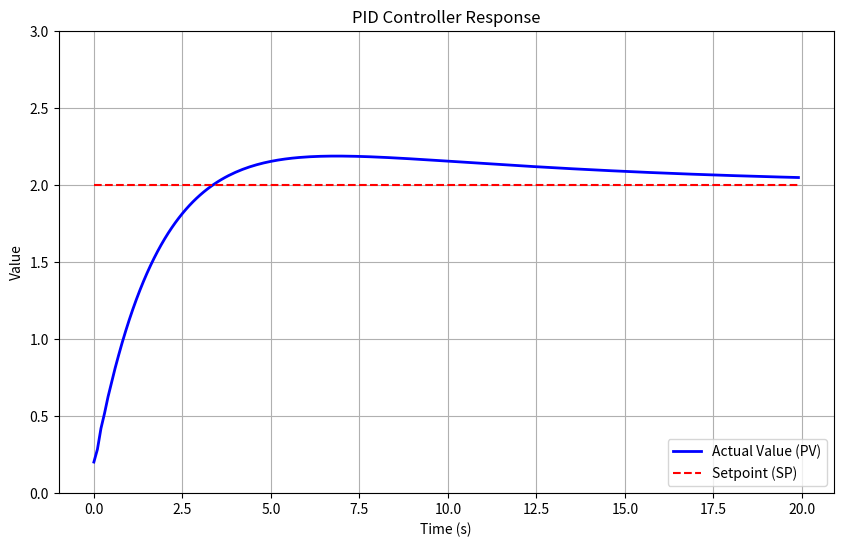
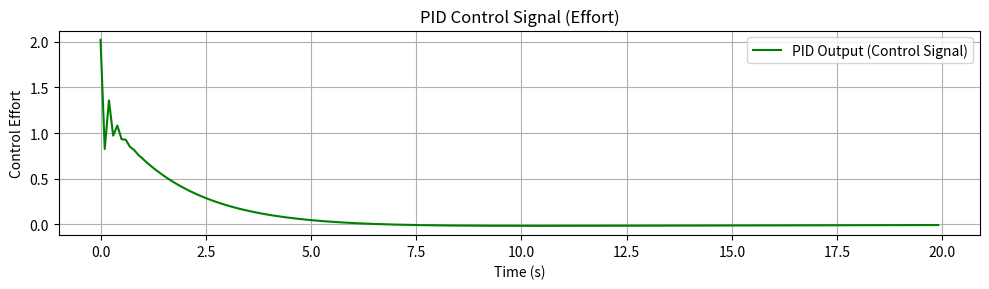

Write Python code to recreate these figures, in order.
import matplotlib.pyplot as plt

# INITIAL SETUP
setpoint = 2.0
actual_value = 0.0
dt = 0.1

# PID Gains (Tunable Parameters)
kp = 1.0
ki = 0.1
kd = 0.5

# Variables needed to track history
previous_error = 0.0
integral_sum = 0.0

# Lists to store data for plotting!
time_list = []
actual_value_list = []
pid_output_list = []
setpoint_list = []

# Simulation Parameters
runtime_steps = 200 # Run for a longer time (10 seconds simulated)

# SIMULATION LOOP 
for step in range(runtime_steps):
    
    # Calculate current error
    error = setpoint - actual_value
    
    # --- P I D CALCULATIONS ---
    P = kp * error
    integral_sum += error * dt
    I = ki * integral_sum
    
    if step == 0:
        D = 0.0
    else:
        D = kd * (error - previous_error) / dt
    
    PID_output = P + I + D
    
    # SYSTEM SIMULATION
    actual_value = actual_value + (PID_output * dt)
    
    # STORE DATA FOR PLOTTING
    time_list.append(step * dt)
    actual_value_list.append(actual_value)
    pid_output_list.append(PID_output)
    setpoint_list.append(setpoint) # Keep track of the target line
    
    # PREPARE FOR NEXT STEP ---
    previous_error = error

# PLOT THE RESULTS ---
plt.figure(figsize=(10, 6))

# Plot the Actual Value (PV) and Setpoint
plt.plot(time_list, actual_value_list, label='Actual Value (PV)', color='blue', linewidth=2)
plt.plot(time_list, setpoint_list, label='Setpoint (SP)', color='red', linestyle='--')
plt.title('PID Controller Response')
plt.xlabel('Time (s)')
plt.ylabel('Value')
plt.grid(True)
plt.legend(loc='lower right')
plt.ylim(0, setpoint * 1.5) # Set y-axis limit for better visualization

# Plot the Control Signal (PID Output) separately
plt.figure(figsize=(10, 3))
plt.plot(time_list, pid_output_list, label='PID Output (Control Signal)', color='green')
plt.title('PID Control Signal (Effort)')
plt.xlabel('Time (s)')
plt.ylabel('Control Effort')
plt.grid(True)
plt.legend(loc='upper right')

plt.tight_layout()
plt.show()